pico-8 play session: no input (idle), after a click and taps of 🅾, ❎, 🅾+❎, 🅾 in the second before t = 0

[t = 1 s] idle ~1s (no d-pad/buttons)
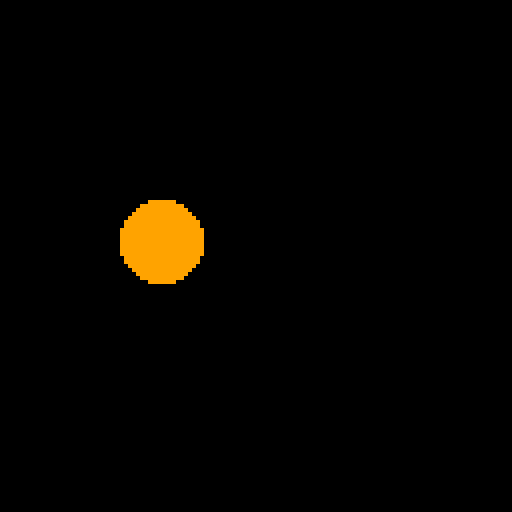

pico-8 cartridge
version 22
__lua__
function _init()
  c = {
    x = 40,
    y = 60,
    r = 10,
    c = 9,
    kapik=24
  }
end

function _draw()
   cls()
   circfill(c.x,c.y,c.r,c.c)
end
__gfx__
00000000cec000000000000000000000000000000000000000000000000000000000000000000000000000000000000000000000000000000000000000000000
00000000ccc0000e0000000000000000000000000000000000000000000000000000000000000000000000000000000000000000000000000000000000000000
00700700c000000c0000000000000000000000000000000000000000000000000000000000000000000000000000000000000000000000000000000000000000
00077000c000000c0000000000000000000000000000000000000000000000000000000000000000000000000000000000000000000000000000000000000000
00077000cccccccc0000000000000000000000000000000000000000000000000000000000000000000000000000000000000000000000000000000000000000
007007000ccccccc0000000000000000000000000000000000000000000000000000000000000000000000000000000000000000000000000000000000000000
000000000c0c0c0c0000000000000000000000000000000000000000000000000000000000000000000000000000000000000000000000000000000000000000
000000000e0e0e0e0000000000000000000000000000000000000000000000000000000000000000000000000000000000000000000000000000000000000000
